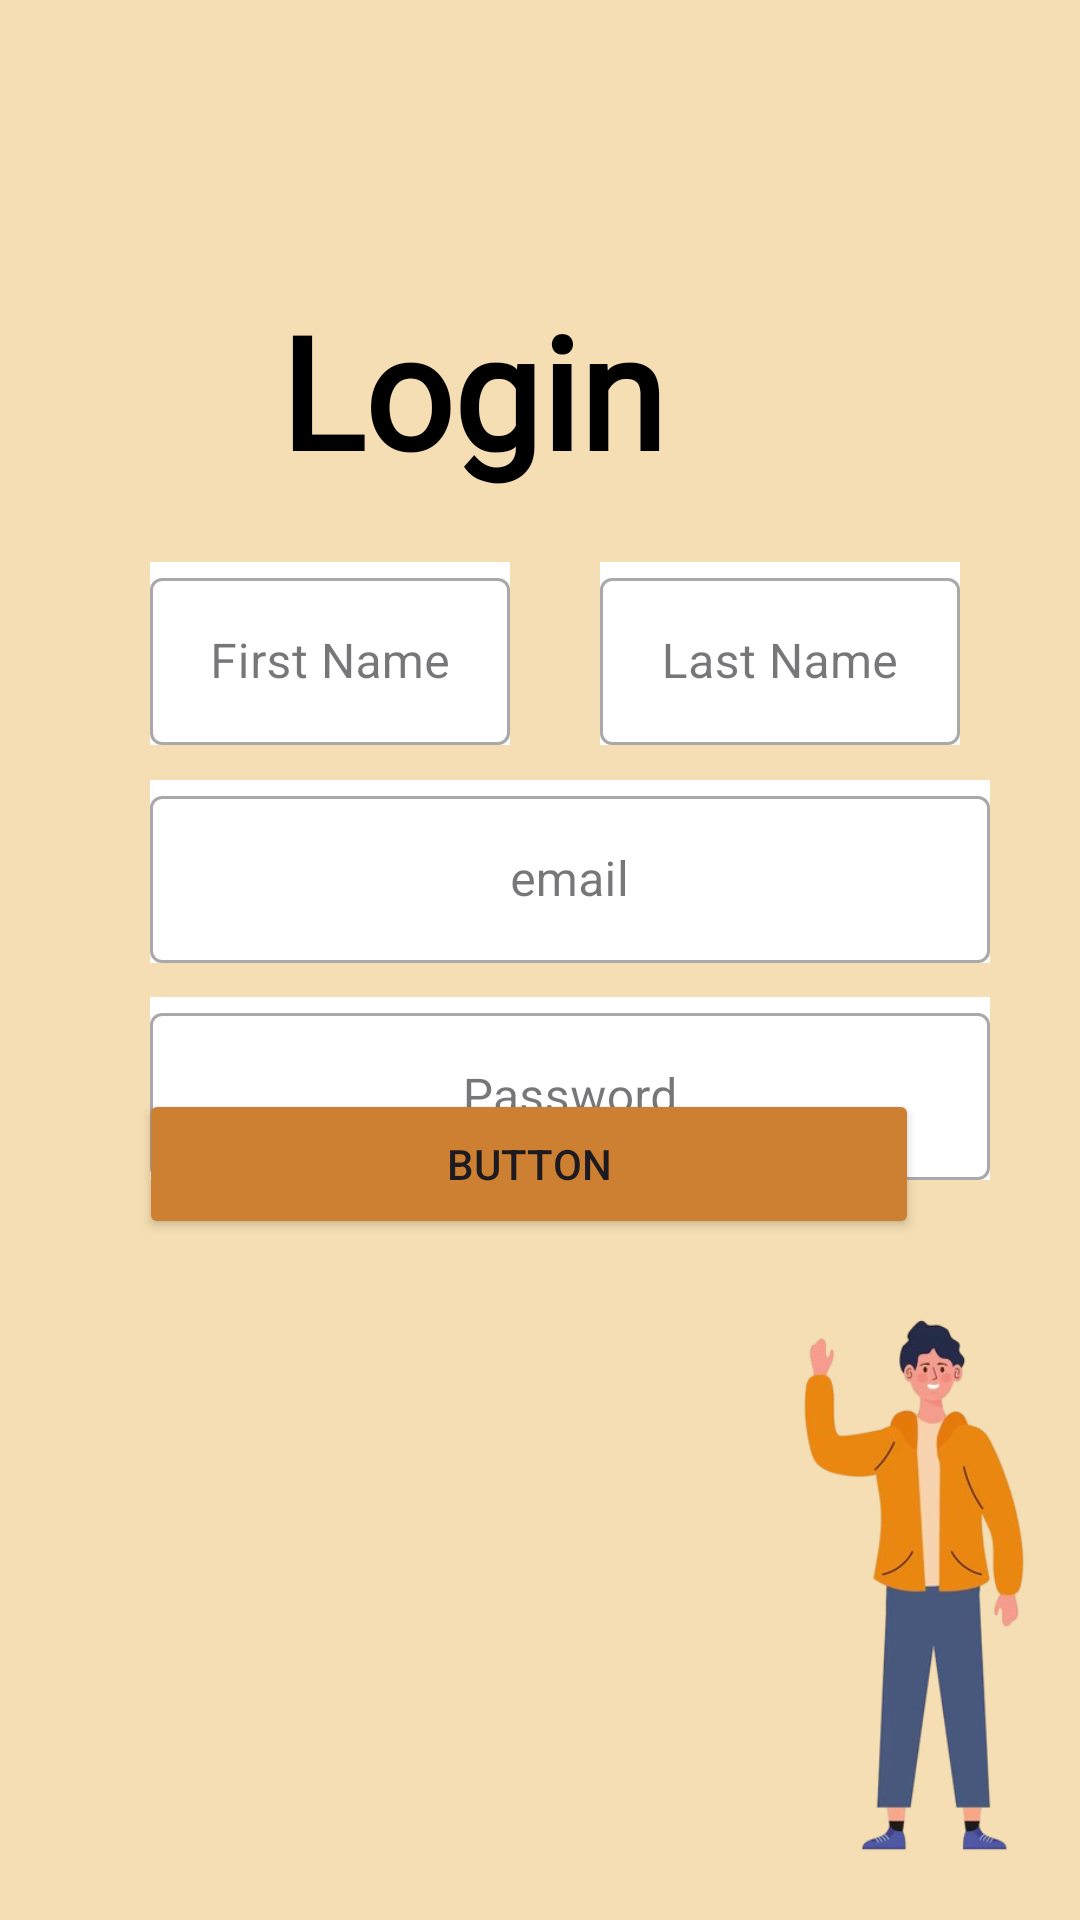

Here is an Android app screen rendered from its layout file. Give the layout XML and the strings, colors and styles it references.
<!-- AndroidManifest.xml: application theme Theme.TaskMANAGER -->
<!-- res/layout/activity_login.xml -->
<?xml version="1.0" encoding="utf-8"?>
<androidx.constraintlayout.widget.ConstraintLayout xmlns:android="http://schemas.android.com/apk/res/android"
    xmlns:app="http://schemas.android.com/apk/res-auto"
    xmlns:tools="http://schemas.android.com/tools"
    android:id="@+id/main"
    android:layout_width="match_parent"
    android:layout_height="match_parent"
    tools:context=".login"
    android:background="@color/wheat">

    <ImageView
        android:id="@+id/imageView"
        android:layout_width="250dp"
        android:layout_height="220dp"
        android:src="@drawable/icon"
        android:layout_marginRight="-70dp"
        app:layout_constraintBottom_toBottomOf="parent"
        app:layout_constraintEnd_toEndOf="parent"
        app:layout_constraintHorizontal_bias="1.0"
        app:layout_constraintStart_toStartOf="parent"
        app:layout_constraintTop_toTopOf="parent"
        app:layout_constraintVertical_bias="0.996" />

    <com.google.android.material.textfield.TextInputLayout
        android:id="@+id/input11"
        style="@style/Widget.MaterialComponents.TextInputLayout.OutlinedBox"
        android:layout_width="120dp"
        android:layout_height="wrap_content"
        android:hint="First Name"
        android:layout_marginTop="120dp"
        android:layout_marginStart="50dp"
        app:layout_constraintBottom_toBottomOf="parent"
        app:layout_constraintEnd_toEndOf="parent"
        app:layout_constraintHorizontal_bias="0.0"
        app:layout_constraintStart_toStartOf="parent"
        app:layout_constraintTop_toTopOf="parent"
        app:layout_constraintVertical_bias="0.147"
        android:background="@color/white">

        <com.google.android.material.textfield.TextInputEditText
            android:id="@+id/input1"
            android:layout_width="match_parent"
            android:layout_height="wrap_content"
            android:gravity="center"/>

    </com.google.android.material.textfield.TextInputLayout>
    <com.google.android.material.textfield.TextInputLayout
        android:id="@+id/input22"
        style="@style/Widget.MaterialComponents.TextInputLayout.OutlinedBox"
        android:layout_width="120dp"
        android:layout_height="wrap_content"
        android:hint="Last Name"
        android:layout_marginTop="120dp"
        android:layout_marginStart="200dp"
        app:layout_constraintBottom_toBottomOf="parent"
        app:layout_constraintEnd_toEndOf="parent"
        app:layout_constraintHorizontal_bias="0.0"
        app:layout_constraintStart_toStartOf="parent"
        app:layout_constraintTop_toTopOf="parent"
        app:layout_constraintVertical_bias="0.147"
        android:background="@color/white">

        <com.google.android.material.textfield.TextInputEditText
            android:id="@+id/input2"
            android:layout_width="match_parent"
            android:layout_height="wrap_content"
            android:gravity="center"
            />

    </com.google.android.material.textfield.TextInputLayout>
    <com.google.android.material.textfield.TextInputLayout
        android:id="@+id/input33"
        style="@style/Widget.MaterialComponents.TextInputLayout.OutlinedBox"
        android:layout_width="280dp"
        android:layout_height="wrap_content"
        android:hint="email"
        android:layout_marginTop="205dp"
        android:layout_marginStart="50dp"
        app:layout_constraintBottom_toBottomOf="parent"
        app:layout_constraintEnd_toEndOf="parent"
        app:layout_constraintHorizontal_bias="0.0"
        app:layout_constraintStart_toStartOf="parent"
        app:layout_constraintTop_toTopOf="parent"
        app:layout_constraintVertical_bias="0.147"
        android:background="@color/white">

        <com.google.android.material.textfield.TextInputEditText
            android:id="@+id/input3"
            android:layout_width="match_parent"
            android:layout_height="wrap_content"
            android:gravity="center"
            />
    </com.google.android.material.textfield.TextInputLayout>
    <com.google.android.material.textfield.TextInputLayout
        android:id="@+id/input44"
        style="@style/Widget.MaterialComponents.TextInputLayout.OutlinedBox"
        android:layout_width="280dp"
        android:layout_height="wrap_content"
        android:hint="Password"
        android:layout_marginTop="290dp"
        android:layout_marginStart="50dp"
        app:layout_constraintBottom_toBottomOf="parent"
        app:layout_constraintEnd_toEndOf="parent"
        app:layout_constraintHorizontal_bias="0.0"
        app:layout_constraintStart_toStartOf="parent"
        app:layout_constraintTop_toTopOf="parent"
        app:layout_constraintVertical_bias="0.147"
        android:background="@color/white">

        <com.google.android.material.textfield.TextInputEditText
            android:id="@+id/input4"
            android:layout_width="match_parent"
            android:layout_height="wrap_content"
            android:gravity="center"
            />
    </com.google.android.material.textfield.TextInputLayout>

    <Button
        android:id="@+id/button"
        android:layout_width="260dp"
        android:layout_height="50dp"
        android:backgroundTint="@color/brown"
        android:gravity="center"
        android:text="Button"
        app:layout_constraintBottom_toBottomOf="parent"
        app:layout_constraintEnd_toEndOf="parent"
        app:layout_constraintHorizontal_bias="0.463"
        app:layout_constraintStart_toStartOf="parent"
        app:layout_constraintTop_toTopOf="parent"
        app:layout_constraintVertical_bias="0.615" />

    <TextView
        android:id="@+id/login"
        android:layout_width="wrap_content"
        android:layout_height="wrap_content"
        android:fontFamily="@font/comic_neue"
        android:text="Login"
        android:textColor="@color/black"
        android:textFontWeight="900"
        android:textSize="52sp"
        app:layout_constraintBottom_toBottomOf="parent"
        app:layout_constraintEnd_toEndOf="parent"
        app:layout_constraintHorizontal_bias="0.403"
        app:layout_constraintStart_toStartOf="parent"
        app:layout_constraintTop_toTopOf="parent"
        app:layout_constraintVertical_bias="0.167" />

</androidx.constraintlayout.widget.ConstraintLayout>
<!-- resources referenced by this layout -->
<resources>
  <color name="black">#FF000000</color>
  <color name="brown">#cd7f32</color>
  <color name="wheat">#f5deb3</color>
  <color name="white">#FFFFFFFF</color>
  <!-- drawable icon: png bitmap (drawable, 80733 bytes) -->
  <style name="Theme.TaskMANAGER" parent="Base.Theme.TaskMANAGER" />
  <style name="Base.Theme.TaskMANAGER" parent="Theme.Material3.DayNight.NoActionBar">
          
          
      </style>
</resources>
